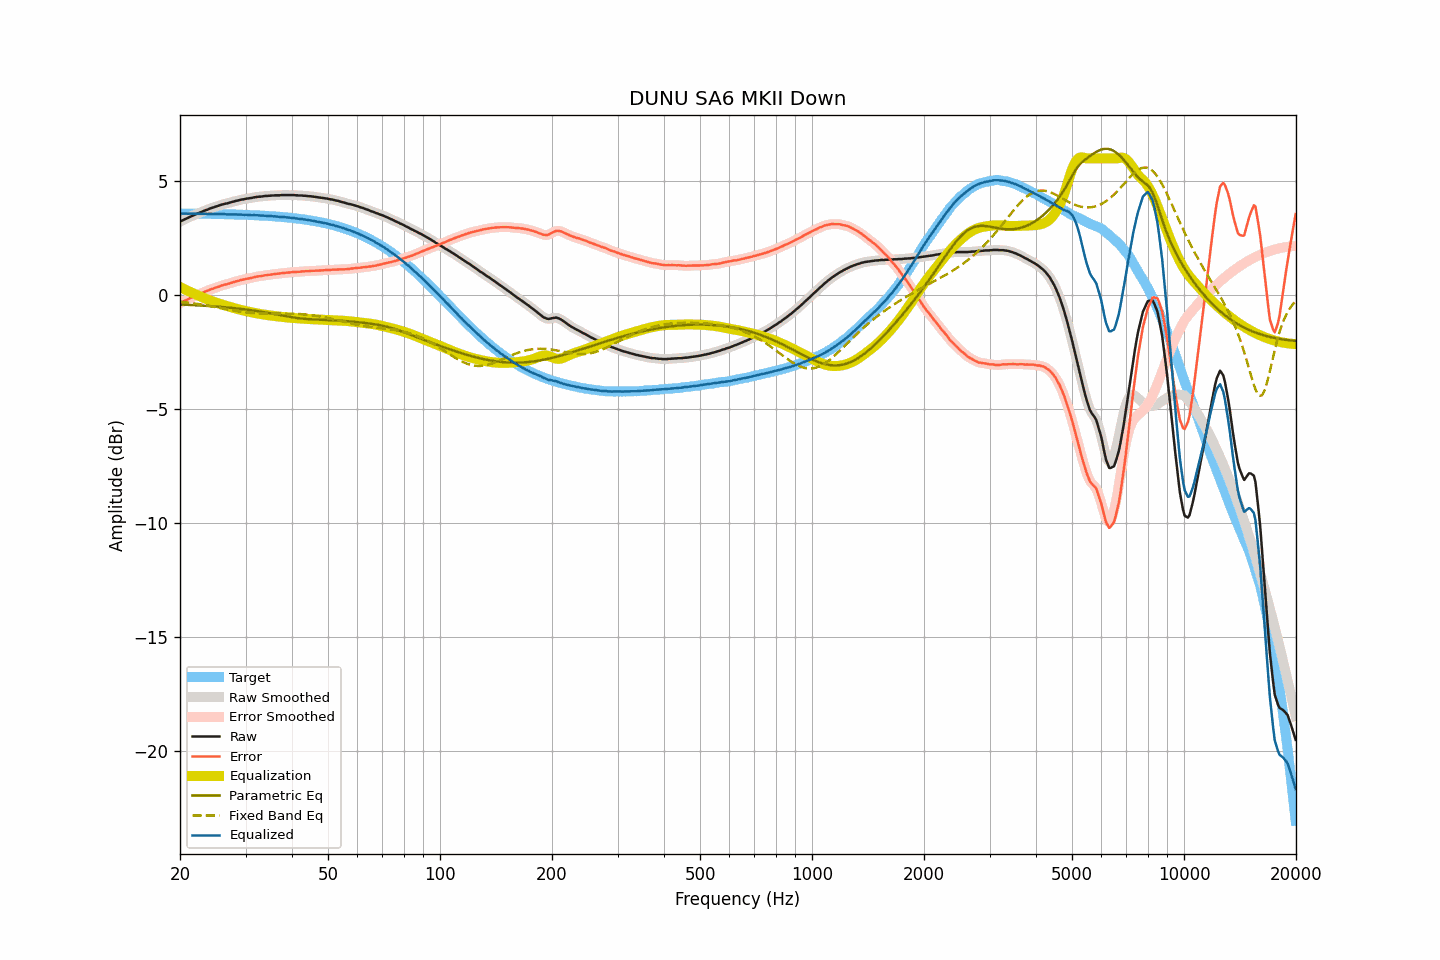

The file beside this chart, header and first rows:
frequency, raw, smoothed, error, error_smoothed, equalization, parametric_eq, fixed_band_eq, equalized_raw, equalized_smoothed, target
20.00, 3.22, 3.22, -0.36, -0.36, 0.36, -0.41, -0.29, 3.58, 3.58, 3.58
20.20, 3.26, 3.26, -0.32, -0.32, 0.32, -0.42, -0.30, 3.58, 3.58, 3.58
20.40, 3.29, 3.29, -0.29, -0.28, 0.28, -0.42, -0.31, 3.57, 3.58, 3.58
20.61, 3.33, 3.33, -0.25, -0.25, 0.25, -0.42, -0.31, 3.58, 3.58, 3.58
20.81, 3.36, 3.36, -0.22, -0.22, 0.22, -0.43, -0.32, 3.57, 3.57, 3.57
21.02, 3.39, 3.39, -0.18, -0.18, 0.18, -0.43, -0.33, 3.57, 3.57, 3.57
21.23, 3.43, 3.43, -0.14, -0.15, 0.15, -0.43, -0.34, 3.58, 3.57, 3.57
21.44, 3.46, 3.46, -0.11, -0.11, 0.11, -0.44, -0.35, 3.57, 3.57, 3.57
21.66, 3.49, 3.49, -0.08, -0.08, 0.08, -0.44, -0.36, 3.57, 3.57, 3.57
21.87, 3.52, 3.52, -0.05, -0.05, 0.05, -0.44, -0.37, 3.57, 3.57, 3.57
22.09, 3.55, 3.55, -0.02, -0.02, 0.02, -0.45, -0.38, 3.57, 3.57, 3.57
22.31, 3.58, 3.58, 0.01, 0.01, -0.01, -0.45, -0.39, 3.57, 3.57, 3.57
22.54, 3.61, 3.61, 0.04, 0.04, -0.04, -0.46, -0.40, 3.57, 3.57, 3.57
22.76, 3.64, 3.64, 0.07, 0.07, -0.07, -0.46, -0.41, 3.57, 3.57, 3.57
22.99, 3.67, 3.67, 0.10, 0.10, -0.10, -0.46, -0.43, 3.57, 3.57, 3.57
23.22, 3.70, 3.70, 0.13, 0.13, -0.13, -0.47, -0.44, 3.57, 3.57, 3.57
23.45, 3.73, 3.73, 0.17, 0.16, -0.16, -0.47, -0.45, 3.57, 3.56, 3.56
23.69, 3.75, 3.75, 0.19, 0.19, -0.19, -0.48, -0.46, 3.56, 3.56, 3.56
23.92, 3.78, 3.78, 0.22, 0.22, -0.22, -0.48, -0.47, 3.56, 3.56, 3.56
24.16, 3.81, 3.80, 0.25, 0.24, -0.24, -0.49, -0.49, 3.57, 3.56, 3.56
24.40, 3.83, 3.83, 0.27, 0.27, -0.27, -0.49, -0.50, 3.56, 3.56, 3.56
24.65, 3.85, 3.85, 0.29, 0.30, -0.30, -0.50, -0.51, 3.55, 3.56, 3.56
24.89, 3.88, 3.88, 0.32, 0.32, -0.32, -0.50, -0.53, 3.56, 3.55, 3.56
25.14, 3.90, 3.90, 0.34, 0.34, -0.35, -0.51, -0.54, 3.55, 3.55, 3.56
25.39, 3.92, 3.92, 0.37, 0.37, -0.37, -0.51, -0.55, 3.55, 3.55, 3.55
25.65, 3.95, 3.95, 0.40, 0.39, -0.39, -0.52, -0.57, 3.56, 3.55, 3.55
25.91, 3.97, 3.97, 0.42, 0.42, -0.41, -0.52, -0.58, 3.55, 3.56, 3.55
26.16, 3.99, 3.99, 0.44, 0.44, -0.44, -0.53, -0.60, 3.55, 3.55, 3.55
26.43, 4.01, 4.01, 0.46, 0.46, -0.46, -0.54, -0.61, 3.55, 3.55, 3.55
26.69, 4.02, 4.02, 0.47, 0.48, -0.48, -0.54, -0.62, 3.54, 3.54, 3.55
26.96, 4.04, 4.04, 0.49, 0.49, -0.50, -0.55, -0.64, 3.54, 3.54, 3.54
27.23, 4.06, 4.06, 0.52, 0.52, -0.52, -0.56, -0.65, 3.54, 3.54, 3.54
27.50, 4.08, 4.08, 0.54, 0.54, -0.54, -0.56, -0.66, 3.54, 3.54, 3.54
27.77, 4.10, 4.10, 0.56, 0.56, -0.56, -0.57, -0.68, 3.54, 3.54, 3.54
28.05, 4.12, 4.12, 0.58, 0.58, -0.58, -0.58, -0.69, 3.54, 3.54, 3.54
28.33, 4.14, 4.14, 0.60, 0.60, -0.60, -0.58, -0.70, 3.54, 3.54, 3.53
28.62, 4.15, 4.15, 0.62, 0.62, -0.62, -0.59, -0.71, 3.53, 3.53, 3.53
28.90, 4.17, 4.17, 0.64, 0.64, -0.64, -0.60, -0.72, 3.53, 3.53, 3.53
29.19, 4.19, 4.18, 0.66, 0.66, -0.66, -0.61, -0.73, 3.53, 3.53, 3.53
29.48, 4.20, 4.20, 0.67, 0.67, -0.67, -0.62, -0.74, 3.53, 3.53, 3.53
29.78, 4.21, 4.21, 0.69, 0.69, -0.69, -0.62, -0.75, 3.52, 3.52, 3.52
30.08, 4.23, 4.23, 0.71, 0.71, -0.70, -0.63, -0.76, 3.52, 3.52, 3.52
30.38, 4.24, 4.24, 0.72, 0.72, -0.72, -0.64, -0.77, 3.52, 3.52, 3.52
30.68, 4.25, 4.25, 0.73, 0.73, -0.74, -0.65, -0.78, 3.51, 3.51, 3.52
30.99, 4.26, 4.26, 0.75, 0.75, -0.75, -0.66, -0.78, 3.51, 3.51, 3.51
31.30, 4.27, 4.27, 0.76, 0.76, -0.77, -0.67, -0.79, 3.50, 3.51, 3.51
31.61, 4.29, 4.29, 0.78, 0.78, -0.78, -0.68, -0.80, 3.51, 3.51, 3.51
31.93, 4.30, 4.30, 0.80, 0.80, -0.79, -0.69, -0.80, 3.51, 3.51, 3.50
32.24, 4.31, 4.31, 0.81, 0.81, -0.81, -0.70, -0.80, 3.50, 3.50, 3.50
32.57, 4.32, 4.32, 0.82, 0.82, -0.82, -0.71, -0.81, 3.50, 3.50, 3.50
32.89, 4.32, 4.32, 0.83, 0.83, -0.83, -0.73, -0.81, 3.49, 3.49, 3.49
33.22, 4.33, 4.33, 0.84, 0.84, -0.84, -0.74, -0.81, 3.49, 3.49, 3.49
33.55, 4.34, 4.34, 0.85, 0.85, -0.85, -0.75, -0.81, 3.48, 3.48, 3.48
33.89, 4.35, 4.35, 0.87, 0.87, -0.86, -0.76, -0.82, 3.48, 3.48, 3.48
34.23, 4.35, 4.35, 0.87, 0.88, -0.88, -0.77, -0.82, 3.47, 3.48, 3.48
34.57, 4.36, 4.36, 0.89, 0.89, -0.89, -0.79, -0.82, 3.47, 3.47, 3.47
34.92, 4.36, 4.36, 0.89, 0.89, -0.90, -0.80, -0.82, 3.46, 3.47, 3.47
35.27, 4.37, 4.37, 0.91, 0.90, -0.90, -0.81, -0.82, 3.46, 3.46, 3.46
35.62, 4.37, 4.37, 0.91, 0.91, -0.91, -0.83, -0.82, 3.46, 3.46, 3.46
35.97, 4.38, 4.38, 0.93, 0.92, -0.92, -0.84, -0.82, 3.46, 3.45, 3.45
... 635 more rows
